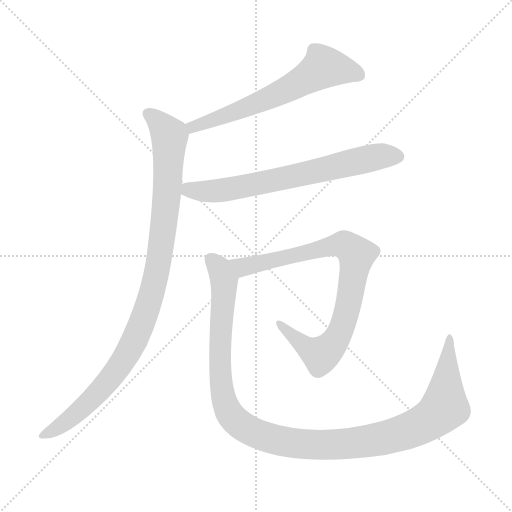
t = 0.00 s
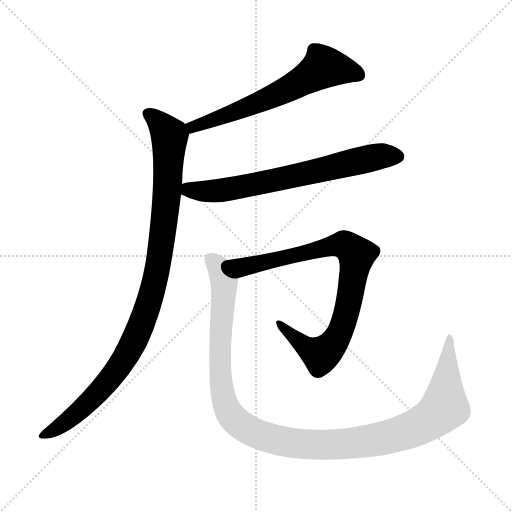
t = 3.57 s
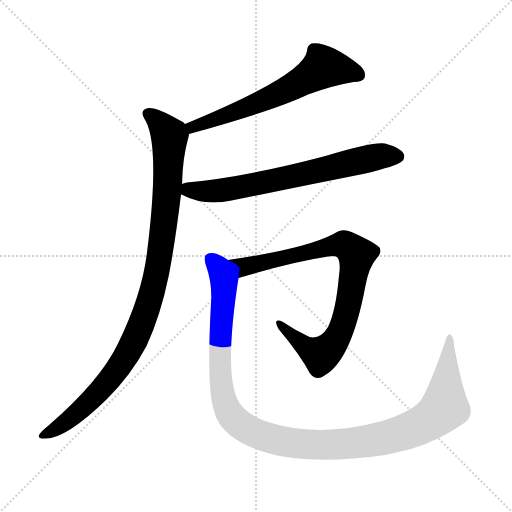
t = 3.77 s
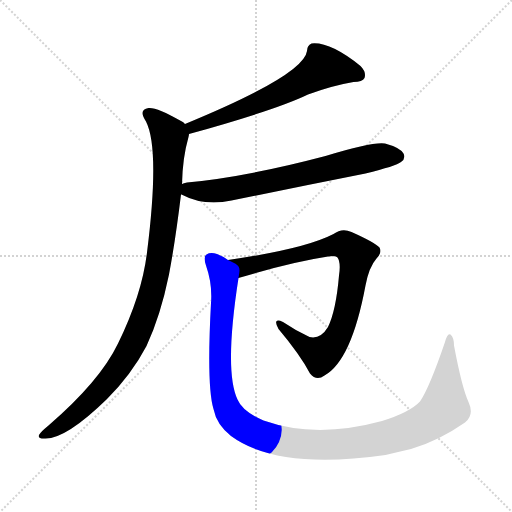
t = 3.98 s
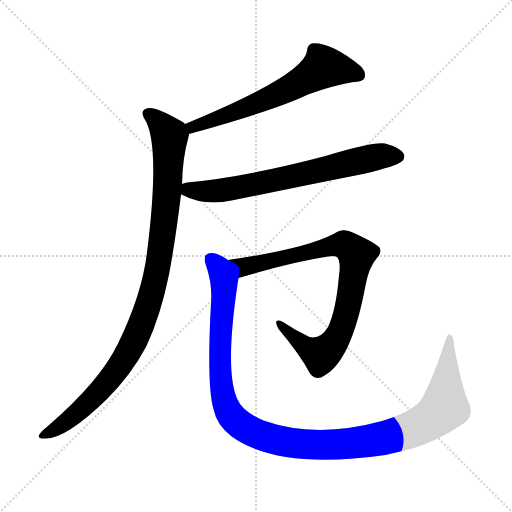
t = 4.18 s
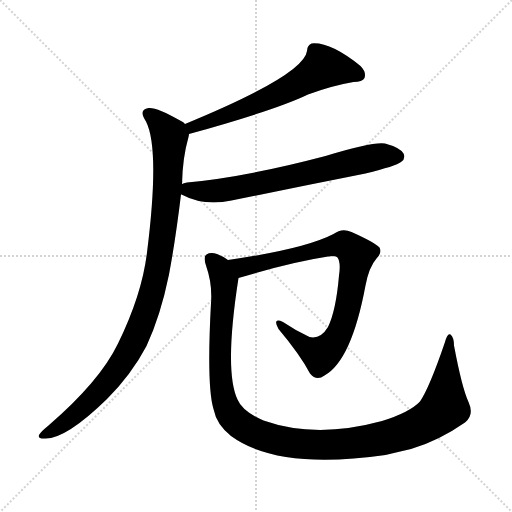
t = 4.78 s

The animated SVG that drew these frames (rendered in a browser with its animation timeline set to each time). Animation: 5 CSS @keyframes rules; one cycle of 4.78 s.

<svg version="1.1" viewBox="0 0 1024 1024" xmlns="http://www.w3.org/2000/svg">
  <g stroke="lightgray" stroke-dasharray="1,1" stroke-width="1" transform="scale(4, 4)">
    <line x1="0" y1="0" x2="256" y2="256"></line>
    <line x1="256" y1="0" x2="0" y2="256"></line>
    <line x1="128" y1="0" x2="128" y2="256"></line>
    <line x1="0" y1="128" x2="256" y2="128"></line>
  </g>
<g transform="scale(1, -1) translate(0, -900)">
   <style type="text/css">
    @keyframes keyframes0 {
      from {
       stroke: blue;
       stroke-dashoffset: 626;
       stroke-width: 128;
       }
       67% {
       animation-timing-function: step-end;
       stroke: blue;
       stroke-dashoffset: 0;
       stroke-width: 128;
       }
       to {
       stroke: black;
       stroke-width: 1024;
       }
       }
       #make-me-a-hanzi-animation-0 {
         animation: keyframes0 0.759440s both;
         animation-delay: 0.000000s;
         animation-timing-function: linear;
       }
    @keyframes keyframes1 {
      from {
       stroke: blue;
       stroke-dashoffset: 1000;
       stroke-width: 128;
       }
       76% {
       animation-timing-function: step-end;
       stroke: blue;
       stroke-dashoffset: 0;
       stroke-width: 128;
       }
       to {
       stroke: black;
       stroke-width: 1024;
       }
       }
       #make-me-a-hanzi-animation-1 {
         animation: keyframes1 1.063802s both;
         animation-delay: 0.759440s;
         animation-timing-function: linear;
       }
    @keyframes keyframes2 {
      from {
       stroke: blue;
       stroke-dashoffset: 696;
       stroke-width: 128;
       }
       69% {
       animation-timing-function: step-end;
       stroke: blue;
       stroke-dashoffset: 0;
       stroke-width: 128;
       }
       to {
       stroke: black;
       stroke-width: 1024;
       }
       }
       #make-me-a-hanzi-animation-2 {
         animation: keyframes2 0.816406s both;
         animation-delay: 1.823242s;
         animation-timing-function: linear;
       }
    @keyframes keyframes3 {
      from {
       stroke: blue;
       stroke-dashoffset: 838;
       stroke-width: 128;
       }
       73% {
       animation-timing-function: step-end;
       stroke: blue;
       stroke-dashoffset: 0;
       stroke-width: 128;
       }
       to {
       stroke: black;
       stroke-width: 1024;
       }
       }
       #make-me-a-hanzi-animation-3 {
         animation: keyframes3 0.931966s both;
         animation-delay: 2.639648s;
         animation-timing-function: linear;
       }
    @keyframes keyframes4 {
      from {
       stroke: blue;
       stroke-dashoffset: 1179;
       stroke-width: 128;
       }
       79% {
       animation-timing-function: step-end;
       stroke: blue;
       stroke-dashoffset: 0;
       stroke-width: 128;
       }
       to {
       stroke: black;
       stroke-width: 1024;
       }
       }
       #make-me-a-hanzi-animation-4 {
         animation: keyframes4 1.209473s both;
         animation-delay: 3.571615s;
         animation-timing-function: linear;
       }
</style>
<path d="M 378.0 632.0 Q 552.0 680.0 616.0 711.0 Q 665.0 729.0 707.0 736.0 Q 725.0 736.0 729.0 744.0 Q 733.0 756.0 721.0 768.0 Q 660.0 817.0 623.0 813.0 Q 614.0 809.0 614.0 798.0 Q 608.0 750.0 370.0 652.0 C 342.0 641.0 349.0 624.0 378.0 632.0 Z" fill="lightgray"></path> 
<path d="M 364.0 532.0 Q 365.0 584.0 377.0 626.0 Q 378.0 630.0 378.0 632.0 C 381.0 645.0 381.0 645.0 370.0 652.0 Q 367.0 656.0 362.0 658.0 Q 313.0 686.0 297.0 684.0 Q 276.0 681.0 292.0 657.0 Q 320.0 602.0 294.0 395.0 Q 284.0 311.0 236.0 213.0 Q 200.0 138.0 97.0 49.0 Q 81.0 36.0 78.0 30.0 Q 75.0 23.0 88.0 23.0 Q 130.0 20.0 214.0 102.0 Q 263.0 151.0 293.0 208.0 Q 321.0 268.0 338.0 351.0 Q 351.0 420.0 362.0 511.0 L 364.0 532.0 Z" fill="lightgray"></path> 
<path d="M 362.0 511.0 L 363.0 511.0 Q 408.0 487.0 463.0 499.0 Q 595.0 526.0 731.0 553.0 Q 792.0 568.0 802.0 576.0 Q 812.0 583.0 807.0 593.0 Q 800.0 605.0 770.0 613.0 Q 746.0 617.0 651.0 588.0 Q 492.0 546.0 374.0 535.0 Q 367.0 534.0 364.0 532.0 C 335.0 525.0 335.0 523.0 362.0 511.0 Z" fill="lightgray"></path> 
<path d="M 477.0 344.0 Q 480.0 345.0 484.0 346.0 Q 584.0 376.0 656.0 387.0 Q 672.0 390.0 675.0 385.0 Q 682.0 375.0 678.0 349.0 Q 672.0 279.0 656.0 246.0 Q 641.0 221.0 619.0 226.0 Q 591.0 239.0 566.0 256.0 Q 544.0 266.0 557.0 242.0 Q 600.0 191.0 620.0 153.0 Q 633.0 137.0 649.0 149.0 Q 703.0 179.0 731.0 329.0 Q 738.0 366.0 753.0 383.0 Q 765.0 395.0 759.0 405.0 Q 750.0 415.0 703.0 436.0 Q 684.0 445.0 667.0 432.0 Q 609.0 402.0 456.0 380.0 C 426.0 376.0 448.0 336.0 477.0 344.0 Z" fill="lightgray"></path> 
<path d="M 937.0 96.0 Q 924.0 124.0 908.0 209.0 Q 908.0 225.0 901.0 231.0 Q 895.0 235.0 890.0 216.0 Q 859.0 125.0 840.0 97.0 Q 819.0 75.0 764.0 58.0 Q 632.0 22.0 527.0 59.0 Q 485.0 77.0 475.0 101.0 Q 448.0 158.0 477.0 344.0 C 481.0 368.0 481.0 368.0 456.0 380.0 Q 447.0 387.0 434.0 392.0 Q 421.0 396.0 413.0 391.0 Q 406.0 387.0 412.0 369.0 Q 425.0 332.0 422.0 294.0 Q 413.0 128.0 427.0 82.0 Q 433.0 51.0 462.0 28.0 Q 556.0 -41.0 771.0 -10.0 Q 796.0 -4.0 822.0 2.0 Q 877.0 18.0 930.0 55.0 Q 949.0 70.0 937.0 96.0 Z" fill="lightgray"></path> 
      <clipPath id="make-me-a-hanzi-clip-0">
      <path d="M 378.0 632.0 Q 552.0 680.0 616.0 711.0 Q 665.0 729.0 707.0 736.0 Q 725.0 736.0 729.0 744.0 Q 733.0 756.0 721.0 768.0 Q 660.0 817.0 623.0 813.0 Q 614.0 809.0 614.0 798.0 Q 608.0 750.0 370.0 652.0 C 342.0 641.0 349.0 624.0 378.0 632.0 Z" fill="lightgray"></path>
      </clipPath>
      <path clip-path="url(#make-me-a-hanzi-clip-0)" d="M 718.0 750.0 L 647.0 766.0 L 562.0 715.0 L 437.0 667.0 L 426.0 658.0 L 412.0 659.0 L 406.0 652.0 L 388.0 649.0 L 387.0 641.0 " fill="none" id="make-me-a-hanzi-animation-0" stroke-dasharray="498 996" stroke-linecap="round"></path>

      <clipPath id="make-me-a-hanzi-clip-1">
      <path d="M 364.0 532.0 Q 365.0 584.0 377.0 626.0 Q 378.0 630.0 378.0 632.0 C 381.0 645.0 381.0 645.0 370.0 652.0 Q 367.0 656.0 362.0 658.0 Q 313.0 686.0 297.0 684.0 Q 276.0 681.0 292.0 657.0 Q 320.0 602.0 294.0 395.0 Q 284.0 311.0 236.0 213.0 Q 200.0 138.0 97.0 49.0 Q 81.0 36.0 78.0 30.0 Q 75.0 23.0 88.0 23.0 Q 130.0 20.0 214.0 102.0 Q 263.0 151.0 293.0 208.0 Q 321.0 268.0 338.0 351.0 Q 351.0 420.0 362.0 511.0 L 364.0 532.0 Z" fill="lightgray"></path>
      </clipPath>
      <path clip-path="url(#make-me-a-hanzi-clip-1)" d="M 298.0 670.0 L 327.0 645.0 L 339.0 622.0 L 329.0 459.0 L 315.0 362.0 L 296.0 288.0 L 267.0 214.0 L 231.0 156.0 L 163.0 81.0 L 107.0 39.0 L 86.0 30.0 " fill="none" id="make-me-a-hanzi-animation-1" stroke-dasharray="872 1744" stroke-linecap="round"></path>

      <clipPath id="make-me-a-hanzi-clip-2">
      <path d="M 362.0 511.0 L 363.0 511.0 Q 408.0 487.0 463.0 499.0 Q 595.0 526.0 731.0 553.0 Q 792.0 568.0 802.0 576.0 Q 812.0 583.0 807.0 593.0 Q 800.0 605.0 770.0 613.0 Q 746.0 617.0 651.0 588.0 Q 492.0 546.0 374.0 535.0 Q 367.0 534.0 364.0 532.0 C 335.0 525.0 335.0 523.0 362.0 511.0 Z" fill="lightgray"></path>
      </clipPath>
      <path clip-path="url(#make-me-a-hanzi-clip-2)" d="M 363.0 516.0 L 466.0 523.0 L 751.0 586.0 L 796.0 587.0 " fill="none" id="make-me-a-hanzi-animation-2" stroke-dasharray="568 1136" stroke-linecap="round"></path>

      <clipPath id="make-me-a-hanzi-clip-3">
      <path d="M 477.0 344.0 Q 480.0 345.0 484.0 346.0 Q 584.0 376.0 656.0 387.0 Q 672.0 390.0 675.0 385.0 Q 682.0 375.0 678.0 349.0 Q 672.0 279.0 656.0 246.0 Q 641.0 221.0 619.0 226.0 Q 591.0 239.0 566.0 256.0 Q 544.0 266.0 557.0 242.0 Q 600.0 191.0 620.0 153.0 Q 633.0 137.0 649.0 149.0 Q 703.0 179.0 731.0 329.0 Q 738.0 366.0 753.0 383.0 Q 765.0 395.0 759.0 405.0 Q 750.0 415.0 703.0 436.0 Q 684.0 445.0 667.0 432.0 Q 609.0 402.0 456.0 380.0 C 426.0 376.0 448.0 336.0 477.0 344.0 Z" fill="lightgray"></path>
      </clipPath>
      <path clip-path="url(#make-me-a-hanzi-clip-3)" d="M 467.0 378.0 L 478.0 369.0 L 504.0 369.0 L 683.0 411.0 L 713.0 391.0 L 685.0 248.0 L 649.0 195.0 L 641.0 190.0 L 611.0 206.0 L 559.0 251.0 " fill="none" id="make-me-a-hanzi-animation-3" stroke-dasharray="710 1420" stroke-linecap="round"></path>

      <clipPath id="make-me-a-hanzi-clip-4">
      <path d="M 937.0 96.0 Q 924.0 124.0 908.0 209.0 Q 908.0 225.0 901.0 231.0 Q 895.0 235.0 890.0 216.0 Q 859.0 125.0 840.0 97.0 Q 819.0 75.0 764.0 58.0 Q 632.0 22.0 527.0 59.0 Q 485.0 77.0 475.0 101.0 Q 448.0 158.0 477.0 344.0 C 481.0 368.0 481.0 368.0 456.0 380.0 Q 447.0 387.0 434.0 392.0 Q 421.0 396.0 413.0 391.0 Q 406.0 387.0 412.0 369.0 Q 425.0 332.0 422.0 294.0 Q 413.0 128.0 427.0 82.0 Q 433.0 51.0 462.0 28.0 Q 556.0 -41.0 771.0 -10.0 Q 796.0 -4.0 822.0 2.0 Q 877.0 18.0 930.0 55.0 Q 949.0 70.0 937.0 96.0 Z" fill="lightgray"></path>
      </clipPath>
      <path clip-path="url(#make-me-a-hanzi-clip-4)" d="M 421.0 383.0 L 439.0 362.0 L 448.0 335.0 L 440.0 166.0 L 454.0 83.0 L 483.0 49.0 L 544.0 22.0 L 612.0 11.0 L 697.0 12.0 L 769.0 24.0 L 842.0 49.0 L 889.0 86.0 L 900.0 224.0 " fill="none" id="make-me-a-hanzi-animation-4" stroke-dasharray="1051 2102" stroke-linecap="round"></path>

</g>
</svg>
